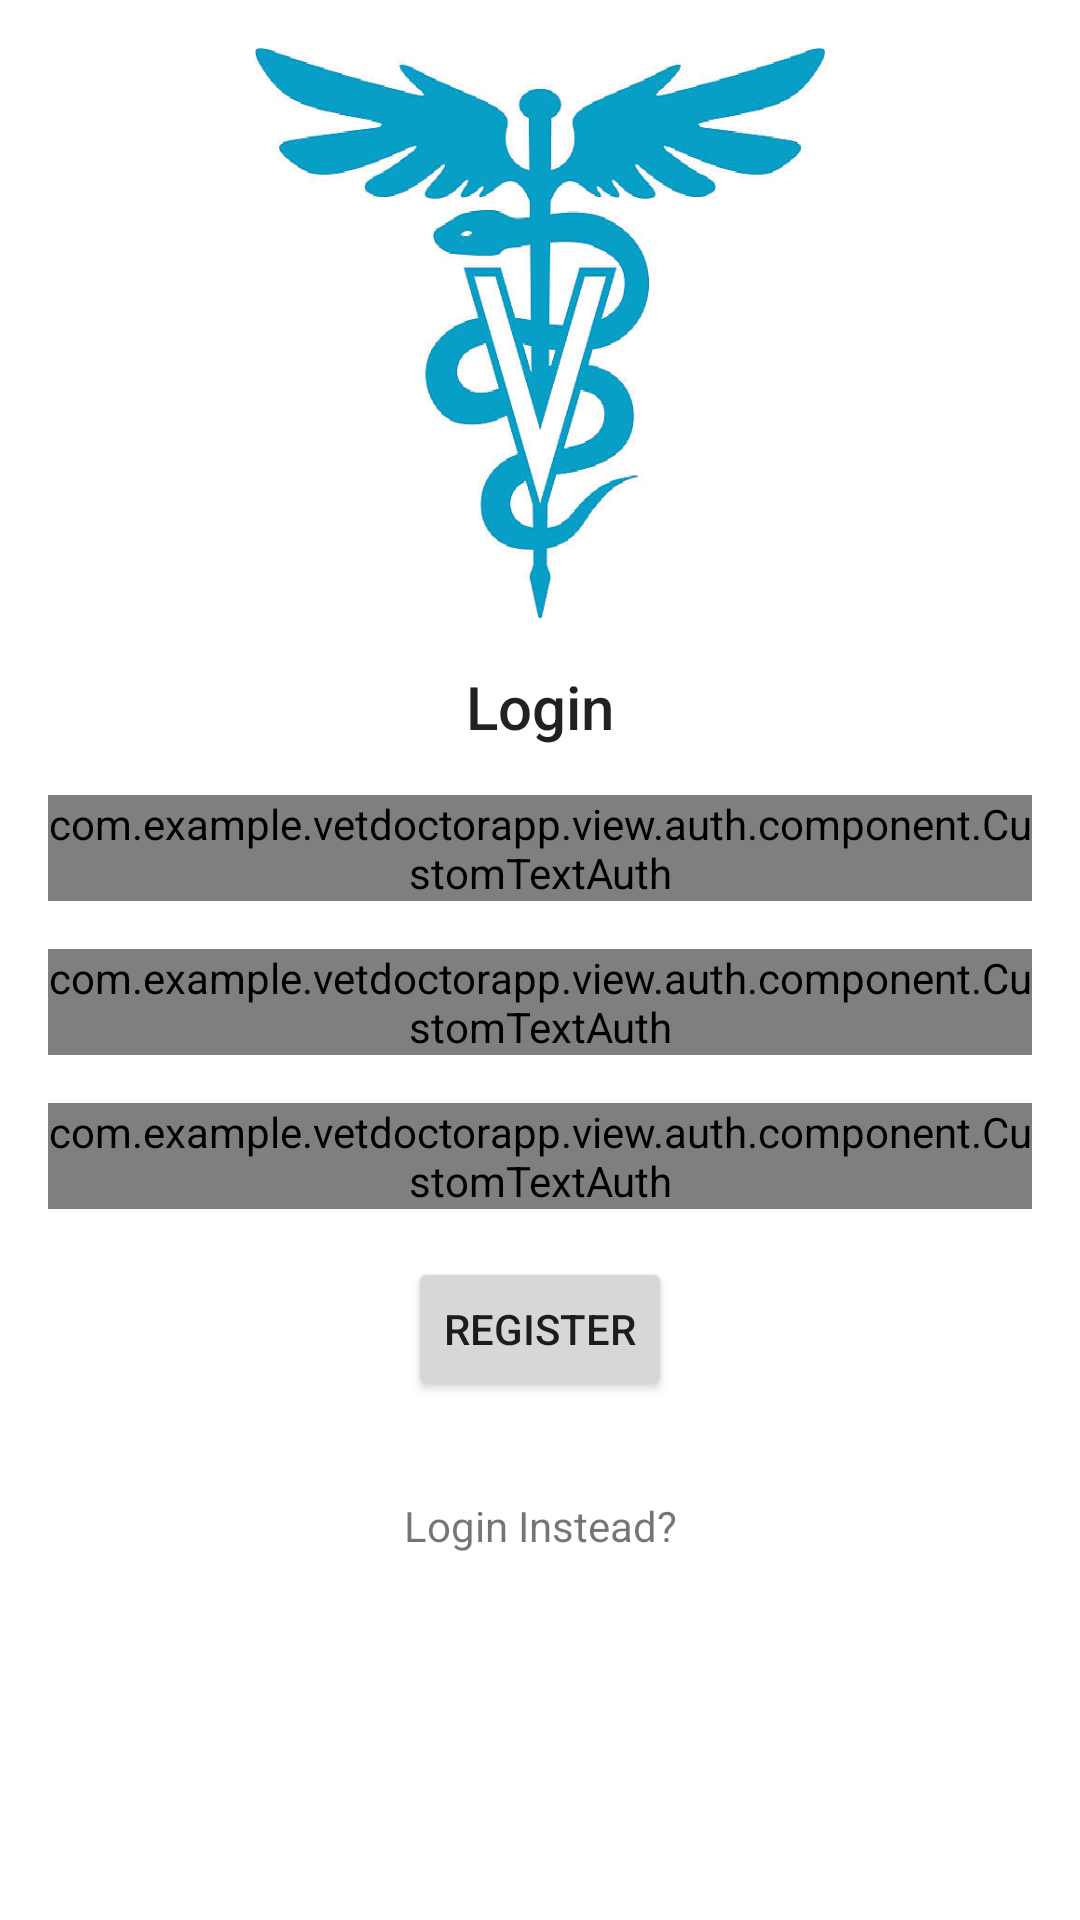

This screen was rendered from an Android layout file. Write that file and the resources it references.
<!-- AndroidManifest.xml: application theme Theme.VetDoctorApp -->
<!-- res/layout/fragment_register.xml -->
<?xml version="1.0" encoding="utf-8"?>
<FrameLayout xmlns:android="http://schemas.android.com/apk/res/android"
    xmlns:app="http://schemas.android.com/apk/res-auto"
    xmlns:tools="http://schemas.android.com/tools"
    android:layout_width="match_parent"
    android:layout_height="match_parent"
    tools:context=".view.auth.ui.AuthActivity">

    <ScrollView
        android:layout_width="match_parent"
        android:layout_height="match_parent">

        <LinearLayout
            android:layout_width="match_parent"
            android:layout_height="wrap_content"
            android:orientation="vertical">

            <androidx.constraintlayout.widget.ConstraintLayout
                android:layout_width="match_parent"
                android:layout_height="match_parent"
                android:padding="16dp">

                <ImageView
                    android:id="@+id/logo"
                    android:layout_width="wrap_content"
                    android:layout_height="0dp"
                    android:src="@drawable/doctorapp"
                    app:layout_constraintBottom_toTopOf="@+id/guideline2"
                    app:layout_constraintEnd_toEndOf="parent"
                    app:layout_constraintStart_toStartOf="parent"
                    app:layout_constraintTop_toTopOf="parent" />

                <androidx.constraintlayout.widget.Guideline
                    android:id="@+id/guideline2"
                    android:layout_width="wrap_content"
                    android:layout_height="wrap_content"
                    android:orientation="horizontal"
                    app:layout_constraintGuide_begin="190dp" />

                <TextView
                    android:id="@+id/textView"
                    android:layout_width="wrap_content"
                    android:layout_height="wrap_content"
                    android:layout_marginTop="16dp"
                    android:text="Login"
                    android:textAppearance="@style/TextAppearance.AppCompat.Title"
                    app:layout_constraintEnd_toEndOf="parent"
                    app:layout_constraintStart_toStartOf="parent"
                    app:layout_constraintTop_toTopOf="@+id/guideline2" />

                <com.example.vetdoctorapp.view.auth.component.CustomTextAuth
                    android:id="@+id/layoutEmailRegister"
                    style="@style/Widget.MaterialComponents.TextInputLayout.OutlinedBox"
                    android:layout_width="0dp"
                    android:layout_height="wrap_content"
                    android:layout_marginTop="16dp"
                    android:tag="email"
                    app:layout_constraintEnd_toEndOf="parent"
                    app:layout_constraintStart_toStartOf="parent"
                    app:layout_constraintTop_toBottomOf="@+id/textView">

                    <com.google.android.material.textfield.TextInputEditText
                        android:id="@+id/editEmailRegister"
                        android:layout_width="match_parent"
                        android:layout_height="wrap_content"
                        android:textSize="20sp"
                        tools:ignore="SpeakableTextPresentCheck" />
                </com.example.vetdoctorapp.view.auth.component.CustomTextAuth>

                <com.example.vetdoctorapp.view.auth.component.CustomTextAuth
                    android:id="@+id/layoutPassRegister"
                    style="@style/Widget.MaterialComponents.TextInputLayout.OutlinedBox"
                    android:layout_width="0dp"
                    android:layout_height="wrap_content"
                    android:layout_marginTop="16dp"
                    android:tag="password"
                    app:layout_constraintEnd_toEndOf="parent"
                    app:layout_constraintStart_toStartOf="parent"
                    app:layout_constraintTop_toBottomOf="@+id/layoutEmailRegister">

                    <com.google.android.material.textfield.TextInputEditText
                        android:id="@+id/editPassRegister"
                        android:layout_width="match_parent"
                        android:layout_height="wrap_content"
                        android:textSize="20sp"
                        tools:ignore="SpeakableTextPresentCheck" />
                </com.example.vetdoctorapp.view.auth.component.CustomTextAuth>

                <com.example.vetdoctorapp.view.auth.component.CustomTextAuth
                    android:id="@+id/layoutNameRegister"
                    style="@style/Widget.MaterialComponents.TextInputLayout.OutlinedBox"
                    android:layout_width="0dp"
                    android:layout_height="wrap_content"
                    android:layout_marginTop="16dp"
                    android:tag="username"
                    app:layout_constraintEnd_toEndOf="parent"
                    app:layout_constraintStart_toStartOf="parent"
                    app:layout_constraintTop_toBottomOf="@+id/layoutPassRegister">

                    <com.google.android.material.textfield.TextInputEditText
                        android:id="@+id/editNameRegister"
                        android:layout_width="match_parent"
                        android:layout_height="wrap_content"
                        android:textSize="20sp"
                        tools:ignore="SpeakableTextPresentCheck" />
                </com.example.vetdoctorapp.view.auth.component.CustomTextAuth>

                <Button
                    android:id="@+id/button_register"
                    android:layout_width="wrap_content"
                    android:layout_height="wrap_content"
                    android:layout_marginTop="16dp"
                    android:text="register"
                    app:layout_constraintEnd_toEndOf="parent"
                    app:layout_constraintStart_toStartOf="parent"
                    app:layout_constraintTop_toBottomOf="@+id/layoutNameRegister" />

                <TextView
                    android:id="@+id/tvRegister"
                    android:layout_width="wrap_content"
                    android:layout_height="wrap_content"
                    android:layout_marginTop="32dp"
                    android:text="Login Instead?"
                    app:layout_constraintBottom_toBottomOf="parent"
                    app:layout_constraintEnd_toEndOf="parent"
                    app:layout_constraintStart_toStartOf="parent"
                    app:layout_constraintTop_toBottomOf="@+id/button_register" />

            </androidx.constraintlayout.widget.ConstraintLayout>
        </LinearLayout>
    </ScrollView>

</FrameLayout>
<!-- resources referenced by this layout -->
<resources>
  <!-- drawable doctorapp: png bitmap (drawable, 132876 bytes) -->
  <style name="Theme.VetDoctorApp" parent="Theme.MaterialComponents.DayNight.DarkActionBar">
          
          <item name="colorPrimary">@color/purple_500</item>
          <item name="colorPrimaryVariant">@color/purple_700</item>
          <item name="colorOnPrimary">@color/white</item>
          
          <item name="colorSecondary">@color/teal_200</item>
          <item name="colorSecondaryVariant">@color/teal_700</item>
          <item name="colorOnSecondary">@color/black</item>
          
          <item name="android:statusBarColor">?attr/colorPrimaryVariant</item>
          
      </style>
  <!-- not gathered from this repository: default colours our renderer supplied (Android Studio template values) -->
  <color name="purple_500">#FF6200EE</color>
  <color name="purple_700">#FF3700B3</color>
  <color name="teal_200">#FF03DAC5</color>
  <color name="teal_700">#FF018786</color>
  <color name="black">#FF000000</color>
  <color name="white">#FFFFFFFF</color>
</resources>
